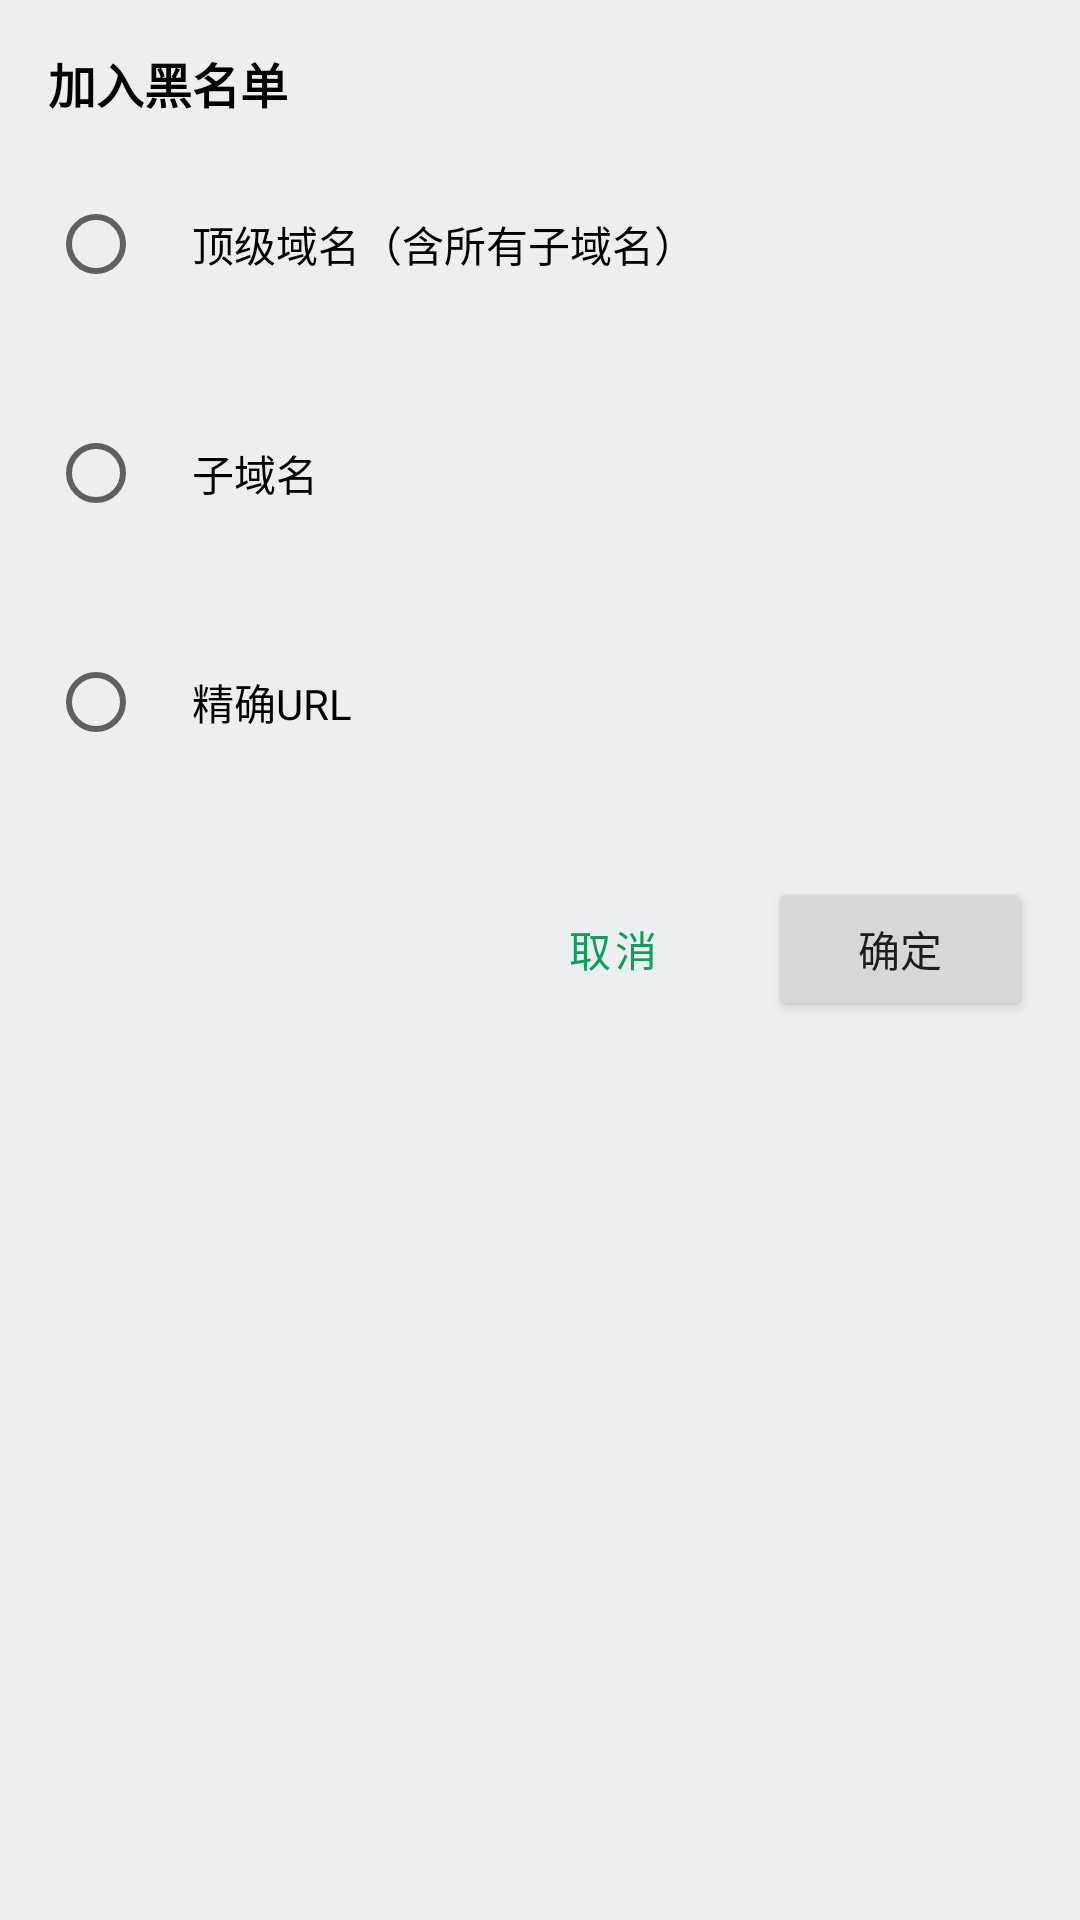

Here is an Android app screen rendered from its layout file. Give the layout XML and the strings, colors and styles it references.
<!-- AndroidManifest.xml: application theme AppTheme.DayNight -->
<!-- res/layout/dialog_ad_block_scope.xml -->
<?xml version="1.0" encoding="utf-8"?>
<LinearLayout xmlns:android="http://schemas.android.com/apk/res/android"
    xmlns:tools="http://schemas.android.com/tools"
    android:id="@+id/root"
    android:layout_width="match_parent"
    android:layout_height="wrap_content"
    android:background="?android:attr/colorBackground"
    android:orientation="vertical"
    android:padding="16dp">

    <TextView
        android:layout_width="match_parent"
        android:layout_height="wrap_content"
        android:layout_marginBottom="12dp"
        android:text="加入黑名单"
        android:textColor="@color/dn_text_color_black"
        android:textSize="16sp"
        android:textStyle="bold" />

    <LinearLayout
        android:id="@+id/opt_domain"
        android:layout_width="match_parent"
        android:layout_height="wrap_content"
        android:background="?attr/selectableItemBackground"
        android:clickable="true"
        android:focusable="true"
        android:orientation="vertical"
        android:paddingTop="6dp"
        android:paddingBottom="6dp">

        <LinearLayout
            android:layout_width="match_parent"
            android:layout_height="wrap_content"
            android:gravity="center_vertical"
            android:orientation="horizontal">

            <RadioButton
                android:id="@+id/rb_domain"
                android:layout_width="wrap_content"
                android:layout_height="wrap_content"
                android:paddingEnd="4dp" />

            <TextView
                android:layout_width="match_parent"
                android:layout_height="wrap_content"
                android:text="顶级域名（含所有子域名）"
                android:textColor="@color/dn_text_color_black"
                android:textSize="14sp" />
        </LinearLayout>

        <TextView
            android:id="@+id/tv_domain_val"
            android:layout_width="match_parent"
            android:layout_height="wrap_content"
            android:layout_marginStart="36dp"
            android:ellipsize="middle"
            android:maxLines="1"
            android:textColor="#888888"
            android:textSize="12sp"
            tools:text="example.com" />
    </LinearLayout>

    <LinearLayout
        android:id="@+id/opt_sub"
        android:layout_width="match_parent"
        android:layout_height="wrap_content"
        android:background="?attr/selectableItemBackground"
        android:clickable="true"
        android:focusable="true"
        android:orientation="vertical"
        android:paddingTop="6dp"
        android:paddingBottom="6dp">

        <LinearLayout
            android:layout_width="match_parent"
            android:layout_height="wrap_content"
            android:gravity="center_vertical"
            android:orientation="horizontal">

            <RadioButton
                android:id="@+id/rb_sub"
                android:layout_width="wrap_content"
                android:layout_height="wrap_content"
                android:paddingEnd="4dp" />

            <TextView
                android:layout_width="match_parent"
                android:layout_height="wrap_content"
                android:text="子域名"
                android:textColor="@color/dn_text_color_black"
                android:textSize="14sp" />
        </LinearLayout>

        <TextView
            android:id="@+id/tv_sub_val"
            android:layout_width="match_parent"
            android:layout_height="wrap_content"
            android:layout_marginStart="36dp"
            android:ellipsize="middle"
            android:maxLines="1"
            android:textColor="#888888"
            android:textSize="12sp"
            tools:text="ads.example.com" />
    </LinearLayout>

    <LinearLayout
        android:id="@+id/opt_url"
        android:layout_width="match_parent"
        android:layout_height="wrap_content"
        android:background="?attr/selectableItemBackground"
        android:clickable="true"
        android:focusable="true"
        android:orientation="vertical"
        android:paddingTop="6dp"
        android:paddingBottom="6dp">

        <LinearLayout
            android:layout_width="match_parent"
            android:layout_height="wrap_content"
            android:gravity="center_vertical"
            android:orientation="horizontal">

            <RadioButton
                android:id="@+id/rb_url"
                android:layout_width="wrap_content"
                android:layout_height="wrap_content"
                android:paddingEnd="4dp" />

            <TextView
                android:layout_width="match_parent"
                android:layout_height="wrap_content"
                android:text="精确URL"
                android:textColor="@color/dn_text_color_black"
                android:textSize="14sp" />
        </LinearLayout>

        <TextView
            android:id="@+id/tv_url_val"
            android:layout_width="match_parent"
            android:layout_height="wrap_content"
            android:layout_marginStart="36dp"
            android:ellipsize="middle"
            android:maxLines="1"
            android:textColor="#888888"
            android:textSize="12sp"
            tools:text="https://ads.example.com/track?a=1&amp;b=2" />
    </LinearLayout>

    <LinearLayout
        android:layout_width="match_parent"
        android:layout_height="wrap_content"
        android:layout_marginTop="12dp"
        android:gravity="end"
        android:orientation="horizontal">

        <Button
            android:id="@+id/btn_cancel"
            style="?attr/materialButtonOutlinedStyle"
            android:layout_width="wrap_content"
            android:layout_height="wrap_content"
            android:text="取消" />

        <Button
            android:id="@+id/btn_ok"
            android:layout_width="wrap_content"
            android:layout_height="wrap_content"
            android:layout_marginStart="8dp"
            android:text="确定" />
    </LinearLayout>
</LinearLayout>
<!-- resources referenced by this layout -->
<resources>
  <color name="dn_text_color_black">@color/mdr_textBlack_black</color>
  <style name="AppTheme.DayNight" parent="AppTheme" />
  <color name="mdr_textBlack_black">#000000</color>
  <style name="AppTheme" parent="Theme.MaterialComponents.DayNight.NoActionBar">
          
          <item name="android:colorBackground">@color/dn_background</item>
          
          <item name="android:windowBackground">?android:colorBackground</item>
  
          <item name="colorPrimary">@color/colorPrimary</item>
          <item name="colorPrimaryDark">@color/colorPrimaryDark</item>
          <item name="colorAccent">@color/colorAccent</item>
  
          <item name="materialCardViewStyle">@style/Widget.MaterialComponents.CardView</item>
          <item name="navigationViewStyle">@style/Widget.Reader.NavigationView</item>
          <item name="materialButtonStyle">@style/Widget.Reader.Button</item>
  
          
          <item name="textAppearanceSubtitle2">@style/textAppearanceSubtitle2</item>
  
          <item name="alertDialogTheme">@style/dialog_style</item>
      </style>
  <color name="dn_background">@color/mdr_blueGrey_50</color>
  <color name="colorPrimary">#0F9D58</color>
  <color name="colorPrimaryDark">#0c7e46</color>
  <color name="colorAccent">#FF4081</color>
  <style name="Widget.Reader.NavigationView" parent="@style/Widget.MaterialComponents.NavigationView">
  
      </style>
  <style name="Widget.Reader.Button" parent="@style/Widget.MaterialComponents.Button">
          <item name="android:textColor">@color/mdr_white</item>
          <item name="android:textSize">22sp</item>
      </style>
  <style name="textAppearanceSubtitle2" parent="TextAppearance.MaterialComponents.Subtitle2" />
  <style name="dialog_style" parent="Theme.MaterialComponents.DayNight.Dialog">
          <item name="android:windowBackground">?android:colorBackground</item>
          <item name="materialButtonStyle">@style/dialog_button</item>
          <item name="colorPrimary">@color/colorPrimary</item>
          <item name="colorPrimaryDark">@color/colorPrimaryDark</item>
      </style>
  <color name="mdr_blueGrey_50">#eceff1</color>
  <color name="mdr_white">#ffffff</color>
  <style name="dialog_button" parent="TextAppearance.MaterialComponents.Headline5" />
</resources>
